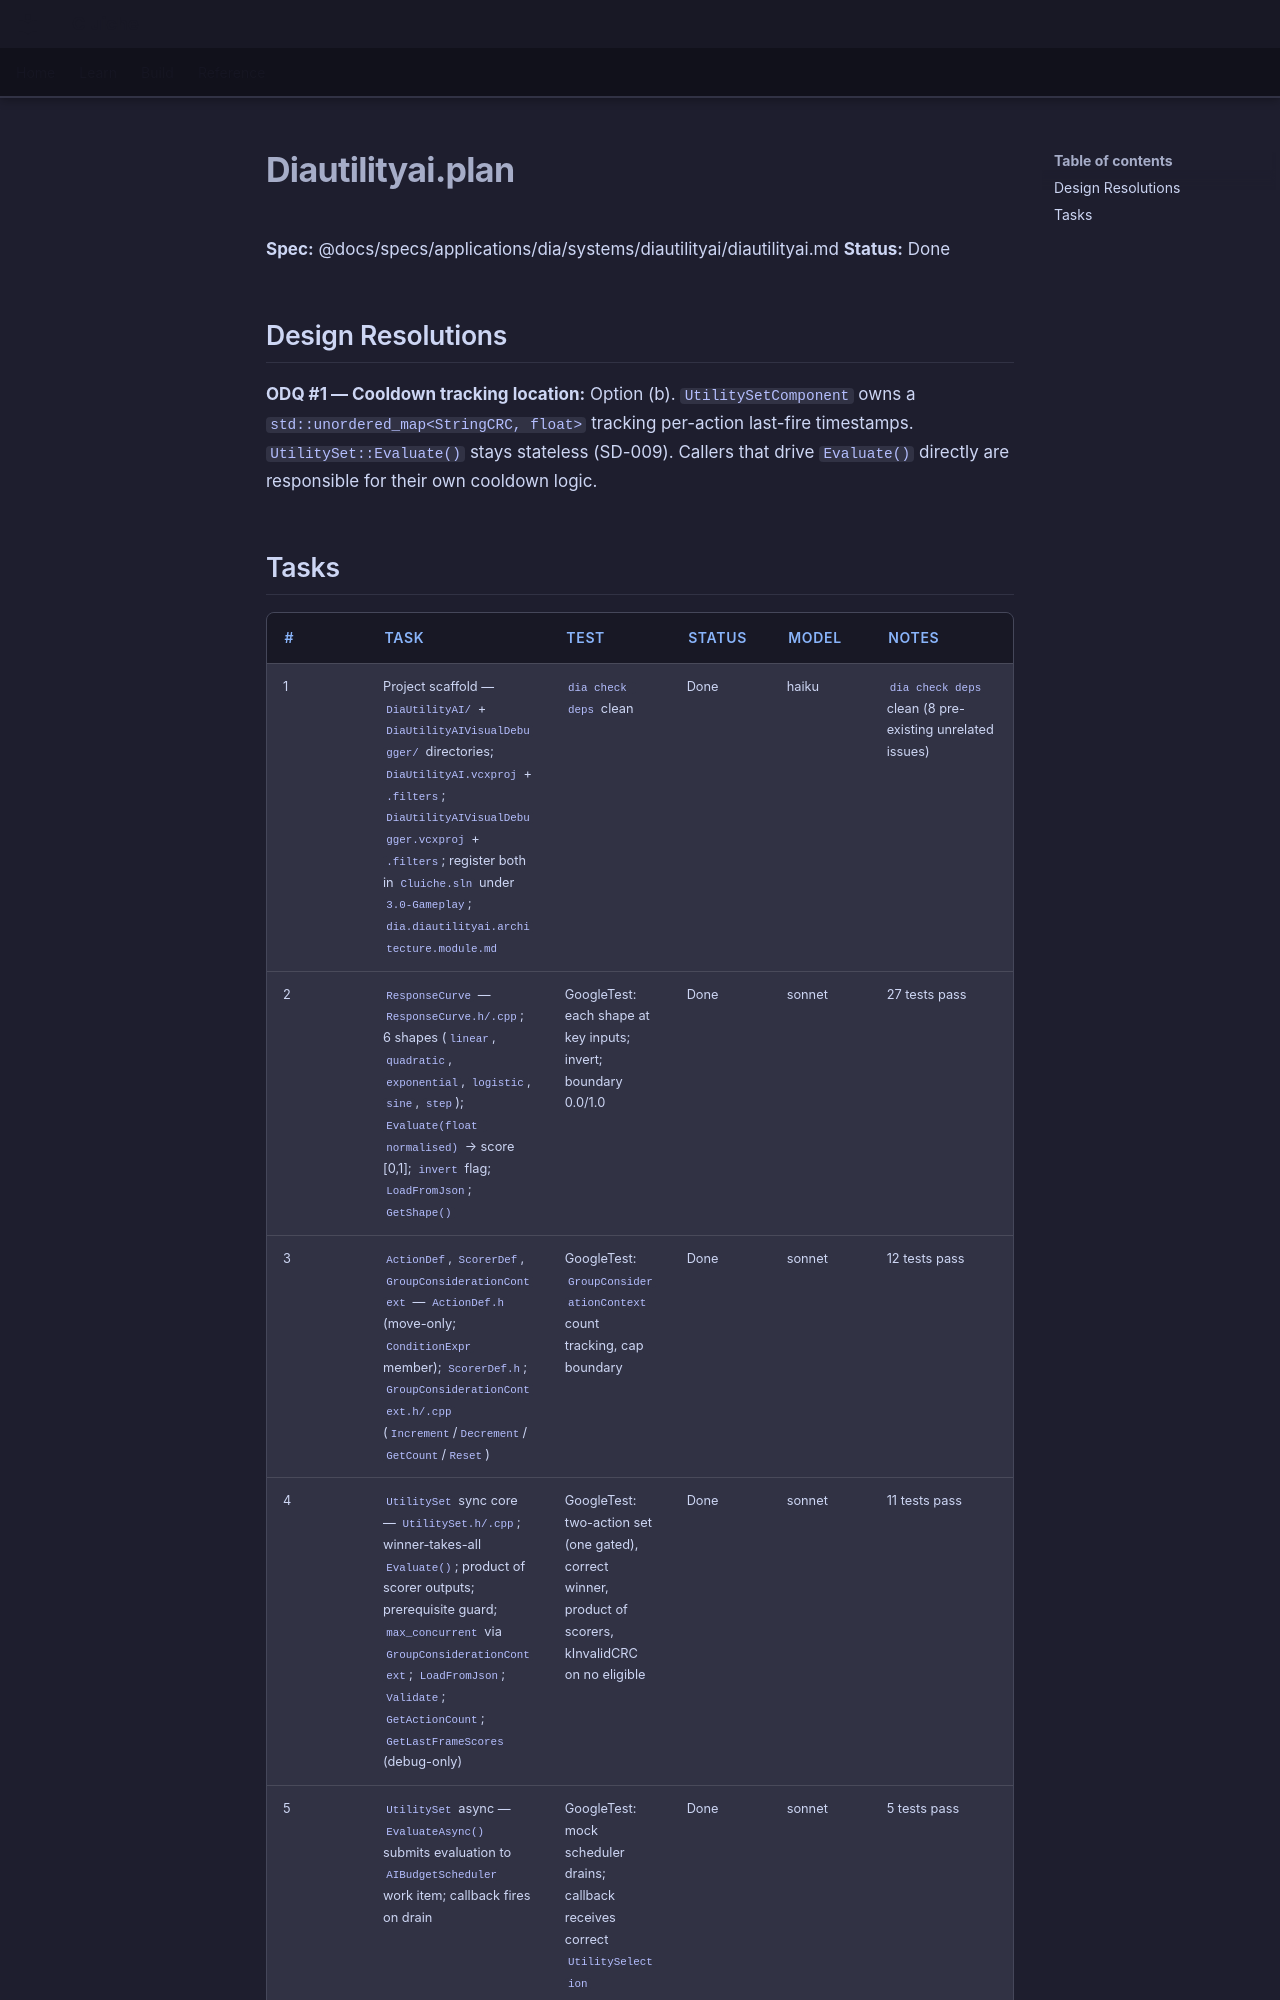

repository: LenihanConor/Cluiche · page: specs/applications/dia/systems/diautilityai/diautilityai.plan/index.html · generator: mkdocs

**Spec:** @docs/specs/applications/dia/systems/diautilityai/diautilityai.md
**Status:** Done

## Design Resolutions

**ODQ #1 — Cooldown tracking location:** Option (b). `UtilitySetComponent` owns a `std::unordered_map<StringCRC, float>` tracking per-action last-fire timestamps. `UtilitySet::Evaluate()` stays stateless (SD-009). Callers that drive `Evaluate()` directly are responsible for their own cooldown logic.
